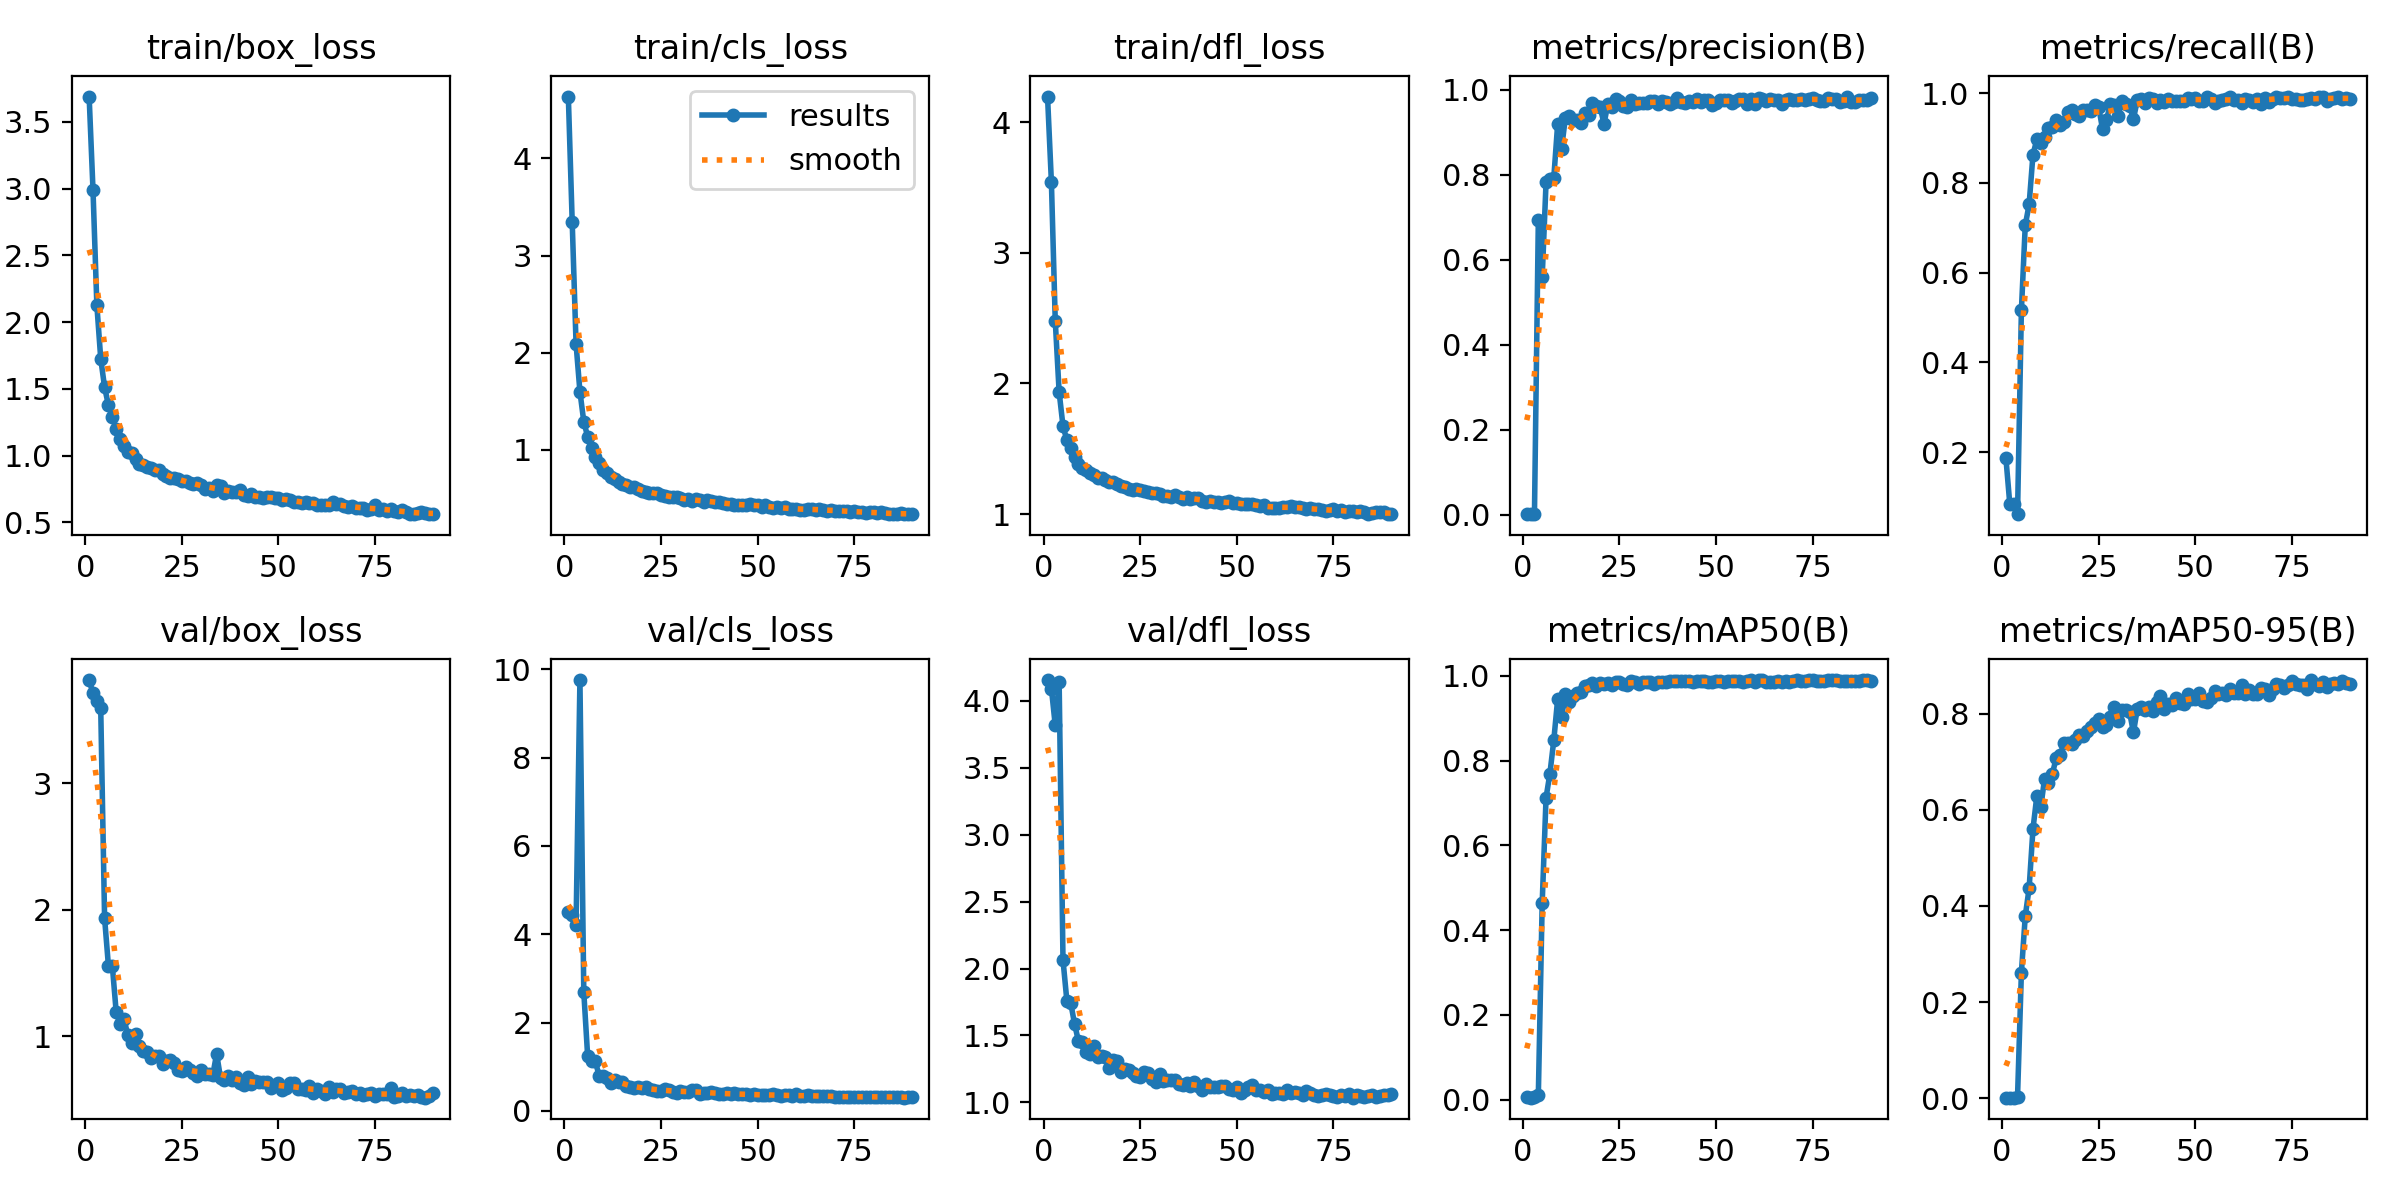

The file beside this chart, header and first rows:
epoch, train/box_loss, train/cls_loss, train/dfl_loss, metrics/precision(B), metrics/recall(B), metrics/mAP50(B), metrics/mAP50-95(B), val/box_loss, val/cls_loss, val/dfl_loss, lr/pg0, lr/pg1, lr/pg2
1, 3.689, 4.635, 4.197, 0.00089, 0.1858, 0.0064, 0.00115, 3.815, 4.503, 4.156, 0.000343, 0.000343, 0.000343
2, 2.989, 3.345, 3.542, 0.00188, 0.08417, 0.00475, 0.00089, 3.71, 4.438, 4.093, 0.0006944, 0.0006944, 0.0006944
3, 2.125, 2.09, 2.478, 0.00192, 0.08333, 0.00521, 0.00096, 3.646, 4.215, 3.817, 0.00104, 0.00104, 0.00104
4, 1.726, 1.6, 1.935, 0.6926, 0.06167, 0.00999, 0.00222, 3.591, 9.756, 4.144, 0.00138, 0.00138, 0.00138
5, 1.511, 1.291, 1.674, 0.5588, 0.5162, 0.464, 0.2614, 1.934, 2.686, 2.064, 0.001382, 0.001382, 0.001382
6, 1.376, 1.137, 1.567, 0.7827, 0.7054, 0.7128, 0.3788, 1.554, 1.238, 1.761, 0.001382, 0.001382, 0.001382
7, 1.287, 1.018, 1.506, 0.7907, 0.7521, 0.7697, 0.4369, 1.559, 1.14, 1.744, 0.00137, 0.00137, 0.00137
8, 1.2, 0.932, 1.437, 0.7927, 0.8633, 0.848, 0.5605, 1.193, 1.118, 1.585, 0.001358, 0.001358, 0.001358
9, 1.126, 0.8611, 1.387, 0.9191, 0.8967, 0.9449, 0.6292, 1.097, 0.7802, 1.458, 0.001347, 0.001347, 0.001347
10, 1.073, 0.7991, 1.356, 0.8614, 0.8878, 0.9029, 0.6051, 1.139, 0.7895, 1.448, 0.001335, 0.001335, 0.001335
11, 1.028, 0.7654, 1.337, 0.9342, 0.9028, 0.9562, 0.6647, 1.013, 0.7402, 1.375, 0.001323, 0.001323, 0.001323
12, 1.022, 0.7252, 1.316, 0.9391, 0.9217, 0.9374, 0.6557, 0.9518, 0.6294, 1.361, 0.001311, 0.001311, 0.001311
13, 0.9763, 0.698, 1.301, 0.9301, 0.9253, 0.9533, 0.6747, 1.018, 0.6898, 1.424, 0.001299, 0.001299, 0.001299
14, 0.9343, 0.6707, 1.277, 0.9301, 0.9403, 0.9602, 0.7076, 0.9237, 0.6457, 1.343, 0.001288, 0.001288, 0.001288
15, 0.9263, 0.6494, 1.274, 0.9232, 0.9298, 0.9613, 0.7135, 0.8825, 0.6476, 1.347, 0.001276, 0.001276, 0.001276
16, 0.9152, 0.6407, 1.262, 0.9459, 0.9347, 0.9763, 0.7384, 0.8758, 0.5578, 1.34, 0.001264, 0.001264, 0.001264
17, 0.9095, 0.6214, 1.247, 0.9419, 0.9582, 0.9779, 0.7385, 0.8292, 0.5412, 1.254, 0.001252, 0.001252, 0.001252
18, 0.8938, 0.6159, 1.242, 0.9696, 0.9628, 0.9828, 0.7378, 0.8422, 0.5159, 1.317, 0.00124, 0.00124, 0.00124
19, 0.8942, 0.6039, 1.234, 0.9625, 0.9532, 0.9763, 0.7459, 0.8484, 0.5396, 1.313, 0.001229, 0.001229, 0.001229
20, 0.8628, 0.5748, 1.216, 0.9596, 0.9499, 0.9827, 0.7562, 0.7832, 0.5106, 1.224, 0.001217, 0.001217, 0.001217
21, 0.8492, 0.5683, 1.206, 0.9206, 0.9615, 0.9806, 0.754, 0.8063, 0.5328, 1.249, 0.001205, 0.001205, 0.001205
22, 0.8294, 0.5574, 1.193, 0.9667, 0.9634, 0.9829, 0.7653, 0.8126, 0.4952, 1.244, 0.001193, 0.001193, 0.001193
23, 0.833, 0.5531, 1.186, 0.9589, 0.9599, 0.9797, 0.7727, 0.7887, 0.4791, 1.218, 0.001181, 0.001181, 0.001181
24, 0.8219, 0.5547, 1.19, 0.9778, 0.9735, 0.9857, 0.7804, 0.7309, 0.4556, 1.197, 0.00117, 0.00117, 0.00117
25, 0.8101, 0.5376, 1.181, 0.9732, 0.9699, 0.9855, 0.7897, 0.7231, 0.4494, 1.192, 0.001158, 0.001158, 0.001158
26, 0.8085, 0.5302, 1.179, 0.9626, 0.9195, 0.9815, 0.7724, 0.7578, 0.4906, 1.23, 0.001146, 0.001146, 0.001146
27, 0.7932, 0.5177, 1.172, 0.959, 0.9398, 0.9784, 0.776, 0.7362, 0.4758, 1.22, 0.001134, 0.001134, 0.001134
28, 0.7838, 0.521, 1.16, 0.977, 0.9748, 0.9872, 0.7931, 0.7083, 0.4316, 1.175, 0.001123, 0.001123, 0.001123
29, 0.7922, 0.5142, 1.161, 0.9675, 0.9736, 0.9863, 0.8136, 0.69, 0.4133, 1.15, 0.001111, 0.001111, 0.001111
30, 0.78, 0.5029, 1.153, 0.9688, 0.9499, 0.9813, 0.7855, 0.7315, 0.4531, 1.213, 0.001099, 0.001099, 0.001099
31, 0.7494, 0.4904, 1.142, 0.9702, 0.9817, 0.9849, 0.8076, 0.7038, 0.4176, 1.163, 0.001087, 0.001087, 0.001087
32, 0.7569, 0.4933, 1.137, 0.9699, 0.9748, 0.9863, 0.8086, 0.7005, 0.426, 1.17, 0.001075, 0.001075, 0.001075
33, 0.7309, 0.4753, 1.13, 0.9735, 0.9723, 0.9861, 0.8036, 0.6959, 0.462, 1.164, 0.001063, 0.001063, 0.001063
34, 0.7797, 0.4914, 1.146, 0.9733, 0.9424, 0.9805, 0.7614, 0.8624, 0.4688, 1.167, 0.001052, 0.001052, 0.001052
35, 0.7707, 0.4824, 1.131, 0.9671, 0.9845, 0.9866, 0.8105, 0.6723, 0.3903, 1.138, 0.00104, 0.00104, 0.00104
36, 0.7185, 0.4603, 1.113, 0.9735, 0.987, 0.9859, 0.8153, 0.6543, 0.4046, 1.127, 0.001028, 0.001028, 0.001028
37, 0.7354, 0.4823, 1.132, 0.9716, 0.9791, 0.9866, 0.8081, 0.6853, 0.4149, 1.143, 0.001016, 0.001016, 0.001016
38, 0.7263, 0.4734, 1.117, 0.9678, 0.9887, 0.9875, 0.8136, 0.6593, 0.4237, 1.126, 0.001005, 0.001005, 0.001005
39, 0.7285, 0.464, 1.127, 0.9722, 0.988, 0.988, 0.8052, 0.678, 0.397, 1.153, 0.0009928, 0.0009928, 0.0009928
40, 0.7382, 0.4667, 1.124, 0.9816, 0.9791, 0.9884, 0.8252, 0.63, 0.3892, 1.121, 0.000981, 0.000981, 0.000981
41, 0.703, 0.4511, 1.101, 0.972, 0.9854, 0.9883, 0.8364, 0.616, 0.3732, 1.09, 0.0009692, 0.0009692, 0.0009692
42, 0.694, 0.4422, 1.092, 0.9694, 0.9813, 0.9871, 0.8092, 0.6769, 0.3935, 1.14, 0.0009574, 0.0009574, 0.0009574
43, 0.7104, 0.4474, 1.098, 0.9731, 0.9873, 0.989, 0.8215, 0.6216, 0.3837, 1.113, 0.0009456, 0.0009456, 0.0009456
44, 0.6874, 0.4384, 1.093, 0.9712, 0.9816, 0.9855, 0.8193, 0.6468, 0.397, 1.116, 0.0009338, 0.0009338, 0.0009338
45, 0.6915, 0.4355, 1.092, 0.9796, 0.9824, 0.9871, 0.833, 0.641, 0.3794, 1.116, 0.0009221, 0.0009221, 0.0009221
46, 0.6829, 0.4308, 1.088, 0.9705, 0.9818, 0.9882, 0.8232, 0.6376, 0.3782, 1.123, 0.0009103, 0.0009103, 0.0009103
47, 0.689, 0.4306, 1.089, 0.9768, 0.9817, 0.9882, 0.8212, 0.6417, 0.3742, 1.12, 0.0008985, 0.0008985, 0.0008985
48, 0.6881, 0.443, 1.101, 0.9772, 0.9895, 0.9867, 0.8406, 0.59, 0.3565, 1.102, 0.0008867, 0.0008867, 0.0008867
49, 0.6795, 0.4314, 1.082, 0.9656, 0.9862, 0.9868, 0.8314, 0.6189, 0.3802, 1.092, 0.0008749, 0.0008749, 0.0008749
50, 0.6825, 0.4317, 1.086, 0.9697, 0.9895, 0.988, 0.8312, 0.6284, 0.3592, 1.113, 0.0008631, 0.0008631, 0.0008631
51, 0.6692, 0.4164, 1.075, 0.9759, 0.9828, 0.9871, 0.8439, 0.5742, 0.3499, 1.073, 0.0008513, 0.0008513, 0.0008513
52, 0.6781, 0.4326, 1.08, 0.9772, 0.9835, 0.9867, 0.8275, 0.5924, 0.3587, 1.089, 0.0008395, 0.0008395, 0.0008395
53, 0.6661, 0.4172, 1.077, 0.9762, 0.9922, 0.9888, 0.8256, 0.6322, 0.3614, 1.112, 0.0008278, 0.0008278, 0.0008278
54, 0.6537, 0.4076, 1.073, 0.9685, 0.9869, 0.9885, 0.8332, 0.6353, 0.37, 1.131, 0.000816, 0.000816, 0.000816
55, 0.6488, 0.4092, 1.068, 0.9736, 0.9782, 0.9874, 0.8467, 0.5829, 0.3578, 1.095, 0.0008042, 0.0008042, 0.0008042
56, 0.6481, 0.4068, 1.065, 0.9787, 0.9834, 0.9875, 0.8418, 0.5876, 0.3413, 1.094, 0.0007924, 0.0007924, 0.0007924
57, 0.6549, 0.4105, 1.066, 0.978, 0.9837, 0.9861, 0.843, 0.5786, 0.3491, 1.079, 0.0007806, 0.0007806, 0.0007806
58, 0.6441, 0.393, 1.05, 0.9677, 0.9869, 0.988, 0.84, 0.608, 0.3522, 1.094, 0.0007688, 0.0007688, 0.0007688
59, 0.6446, 0.3933, 1.048, 0.979, 0.9904, 0.9903, 0.8511, 0.5568, 0.3262, 1.06, 0.000757, 0.000757, 0.000757
60, 0.6305, 0.3946, 1.046, 0.9671, 0.9839, 0.9863, 0.8439, 0.5868, 0.3717, 1.067, 0.0007452, 0.0007452, 0.0007452
... 30 more rows
